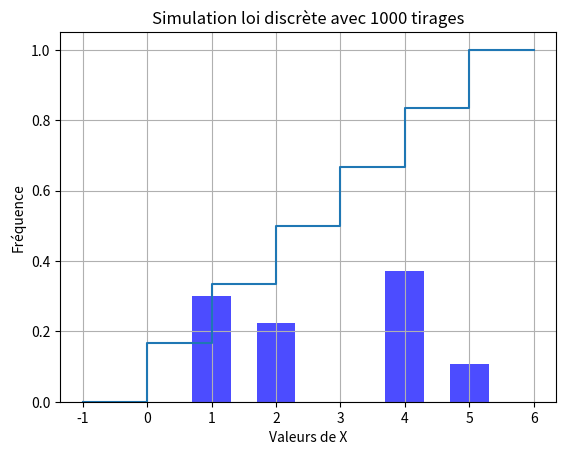

Here is the Python script that generated this plot:
import random
import matplotlib.pyplot as plt
import numpy as np

def sommeCumulee(P):
    """Calcule la somme cumulée des probabilités P."""
    r = []
    cumul = 0
    for p in P:
        cumul += p
        r.append(cumul)
    return r

def discreteQ(P, X):
    """Simule une variable aléatoire discrète selon la méthode d'inversion."""
    r = sommeCumulee(P)
    U = random.random()
    for k in range(len(r)):
        if U < r[k]:
            return X[k]
    return X[-1]

def trace_fonction_repartition(X, P):
    """Trace la fonction de répartition d'une variable discrète."""
    r = [0] + sommeCumulee(P)  # r0 = 0
    x_min = min(X) - 1
    x_max = max(X) + 1

    # Préparer les points pour la fonction en escalier
    xs = []
    ys = []

    xs.append(x_min)
    ys.append(0)

    for i in range(len(X)):
        xs.append(X[i])
        ys.append(r[i])
        xs.append(X[i])
        ys.append(r[i+1])

    xs.append(x_max)
    ys.append(1)

    plt.step(xs, ys, where='post')
    plt.xlabel('x')
    plt.ylabel('F_X(x)')
    plt.title('Fonction de répartition F_X pour une variable discrète')
    plt.grid(True)
    plt.show()

def simulation_et_tracé(P, X, N=1000):
    """Simule N tirages et trace le diagramme en bâtons des fréquences."""
    simulations = [discreteQ(P, X) for _ in range(N)]
    effectifs = [simulations.count(xi) for xi in X]
    frequences = np.array(effectifs) / N

    plt.bar(X, frequences, width=0.6, color='blue', alpha=0.7)
    plt.xlabel('Valeurs de X')
    plt.ylabel('Fréquence')
    plt.title(f'Simulation loi discrète avec {N} tirages')
    plt.show()

# --- Exemple pour loi uniforme discrète U{0,...,5} ---
X_uniforme = [0, 1, 2, 3, 4, 5]
P_uniforme = [1/6] * 6

# Tracé fonction de répartition
trace_fonction_repartition(X_uniforme, P_uniforme)

# --- Exemple pour loi discrète arbitraire ---
P_arbitraire = [0.3, 0.2, 0.4, 0.1]
X_arbitraire = [1, 2, 4, 5]

# Simulation + tracé diagramme en bâtons
simulation_et_tracé(P_arbitraire, X_arbitraire)
